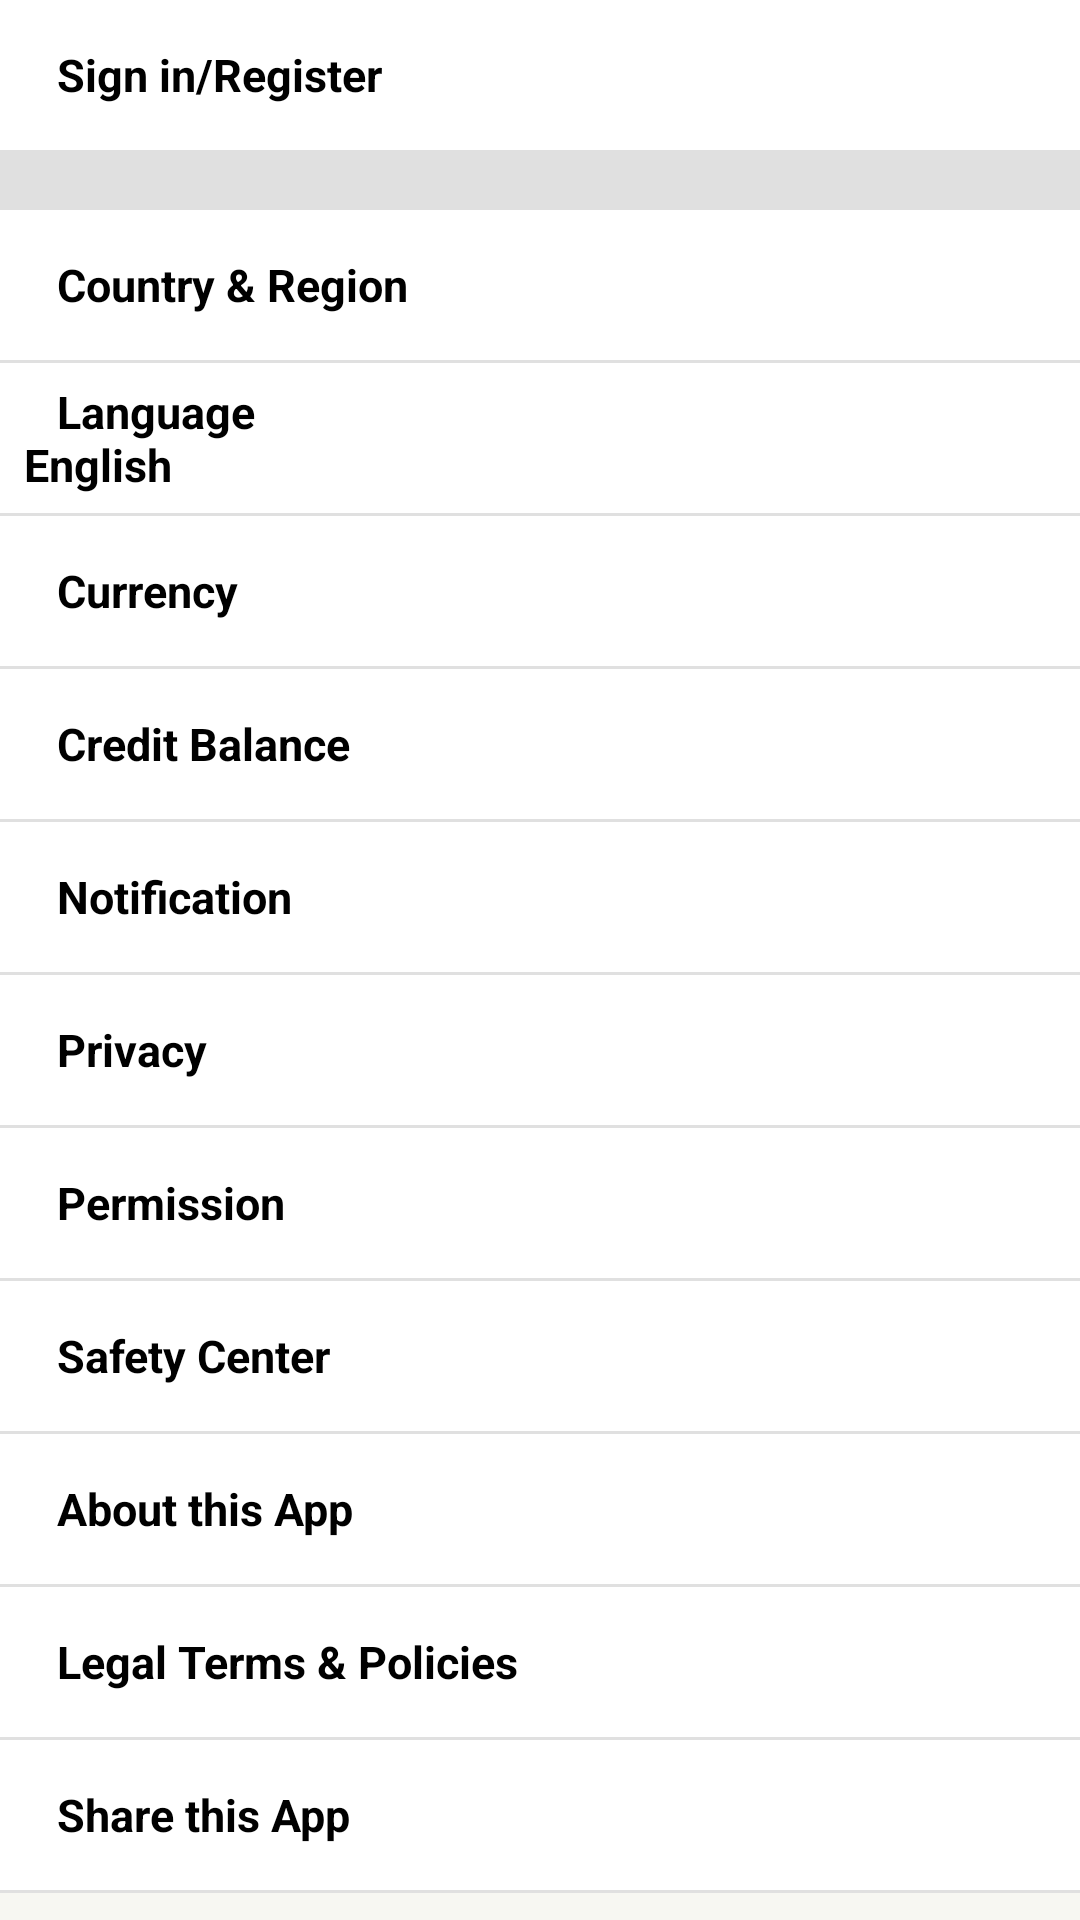

Reconstruct the res/layout file that produces this screen, plus the resources it refers to.
<!-- AndroidManifest.xml: application theme Theme.Temu_clone_2 -->
<!-- res/layout/activity_settings_next.xml -->
<?xml version="1.0" encoding="utf-8"?>
<LinearLayout xmlns:android="http://schemas.android.com/apk/res/android"
    xmlns:tools="http://schemas.android.com/tools"
    android:layout_width="match_parent"
    android:layout_height="match_parent"
    android:orientation="vertical"
    android:background="#f7f7f2"
    tools:context=".You">


    <TextView
        android:layout_width="match_parent"
        android:layout_height="50dp"
        android:background="#ffffff"
        android:drawableEnd="@drawable/ic_forward"
        android:text="   Sign in/Register"
        android:textColor="#000000"
        android:gravity="center_vertical"
        android:layout_marginBottom="0dp"
        android:paddingStart="8dp"
        android:paddingEnd="16dp"
        android:textStyle="bold"
        android:textSize="15sp"
        android:onClick="go_to_login"
        android:id="@+id/sign_in"/>

    <View
        android:layout_width="match_parent"
        android:layout_height="20dp"
        android:background="#e0e0e0" />


    <TextView
        android:layout_width="match_parent"
        android:layout_height="50dp"
        android:id="@+id/country"
        android:background="#ffffff"
        android:text="   Country &amp; Region"
        android:textColor="#000000"
        android:gravity="center_vertical"
        android:drawableEnd="@drawable/ic_forward"
        android:paddingStart="8dp"
        android:paddingEnd="16dp"
        android:textSize="15sp"
        android:textStyle="bold" />

    <View
        android:layout_width="match_parent"
        android:layout_height="1dp"
        android:background="#e0e0e0" />

    <TextView
        android:layout_width="match_parent"
        android:layout_height="50dp"
        android:background="#ffffff"
        android:text="   Language                                                                 English"
        android:textColor="#000000"
        android:gravity="center_vertical"
        android:drawableEnd="@drawable/ic_forward"
        android:paddingStart="8dp"
        android:paddingEnd="16dp"
        android:textSize="15sp"
        android:textStyle="bold" />

    <View
        android:layout_width="match_parent"
        android:layout_height="1dp"
        android:background="#e0e0e0" />

    <TextView
        android:layout_width="match_parent"
        android:layout_height="50dp"
        android:id="@+id/currency"
        android:background="#ffffff"
        android:text="   Currency"
        android:textColor="#000000"
        android:gravity="center_vertical"
        android:drawableEnd="@drawable/ic_forward"
        android:paddingStart="8dp"
        android:paddingEnd="16dp"
        android:textSize="15sp"
        android:textStyle="bold" />

    <View
        android:layout_width="match_parent"
        android:layout_height="1dp"
        android:background="#e0e0e0" />

    <TextView
        android:layout_width="match_parent"
        android:layout_height="50dp"
        android:background="#ffffff"
        android:text="   Credit Balance"
        android:textColor="#000000"
        android:gravity="center_vertical"
        android:drawableEnd="@drawable/ic_forward"
        android:paddingStart="8dp"
        android:paddingEnd="16dp"
        android:textSize="15sp"
        android:textStyle="bold" />

    <View
        android:layout_width="match_parent"
        android:layout_height="1dp"
        android:background="#e0e0e0" />

    <TextView
        android:layout_width="match_parent"
        android:layout_height="50dp"
        android:background="#ffffff"
        android:text="   Notification"
        android:textColor="#000000"
        android:gravity="center_vertical"
        android:drawableEnd="@drawable/ic_forward"
        android:paddingStart="8dp"
        android:paddingEnd="16dp"
        android:textSize="15sp"
        android:textStyle="bold" />

    <View
        android:layout_width="match_parent"
        android:layout_height="1dp"
        android:background="#e0e0e0" />

    <TextView
        android:layout_width="match_parent"
        android:layout_height="50dp"
        android:background="#ffffff"
        android:text="   Privacy"
        android:textColor="#000000"
        android:gravity="center_vertical"
        android:drawableEnd="@drawable/ic_forward"
        android:paddingStart="8dp"
        android:paddingEnd="16dp"
        android:textSize="15sp"
        android:textStyle="bold" />

    <View
        android:layout_width="match_parent"
        android:layout_height="1dp"
        android:background="#e0e0e0" />

    <TextView
        android:layout_width="match_parent"
        android:layout_height="50dp"
        android:background="#ffffff"
        android:text="   Permission"
        android:textColor="#000000"
        android:gravity="center_vertical"
        android:drawableEnd="@drawable/ic_forward"
        android:paddingStart="8dp"
        android:paddingEnd="16dp"
        android:textSize="15sp"
        android:textStyle="bold" />

    <View
        android:layout_width="match_parent"
        android:layout_height="1dp"
        android:background="#e0e0e0" />

    <TextView
        android:layout_width="match_parent"
        android:layout_height="50dp"
        android:background="#ffffff"
        android:text="   Safety Center"
        android:textColor="#000000"
        android:gravity="center_vertical"
        android:drawableEnd="@drawable/ic_forward"
        android:paddingStart="8dp"
        android:paddingEnd="16dp"
        android:textSize="15sp"
        android:textStyle="bold" />

    <View
        android:layout_width="match_parent"
        android:layout_height="1dp"
        android:background="#e0e0e0" />

    <TextView
        android:layout_width="match_parent"
        android:layout_height="50dp"
        android:background="#ffffff"
        android:text="   About this App"
        android:textColor="#000000"
        android:gravity="center_vertical"
        android:drawableEnd="@drawable/ic_forward"
        android:paddingStart="8dp"
        android:paddingEnd="16dp"
        android:textSize="15sp"
        android:textStyle="bold" />

    <View
        android:layout_width="match_parent"
        android:layout_height="1dp"
        android:background="#e0e0e0" />

    <TextView
        android:layout_width="match_parent"
        android:layout_height="50dp"
        android:background="#ffffff"
        android:text="   Legal Terms &amp; Policies"
        android:textColor="#000000"
        android:gravity="center_vertical"
        android:drawableEnd="@drawable/ic_forward"
        android:paddingStart="8dp"
        android:paddingEnd="16dp"
        android:textSize="15sp"
        android:textStyle="bold" />

    <View
        android:layout_width="match_parent"
        android:layout_height="1dp"
        android:background="#e0e0e0" />

    <TextView
        android:layout_width="match_parent"
        android:layout_height="50dp"
        android:background="#ffffff"
        android:text="   Share this App"
        android:textColor="#000000"
        android:gravity="center_vertical"
        android:drawableEnd="@drawable/ic_forward"
        android:paddingStart="8dp"
        android:paddingEnd="16dp"
        android:textSize="15sp"
        android:textStyle="bold" />

    <View
        android:layout_width="match_parent"
        android:layout_height="1dp"
        android:background="#e0e0e0" />




</LinearLayout>
<!-- resources referenced by this layout -->
<resources>
  <style name="Theme.Temu_clone_2" parent="Base.Theme.Temu_clone_2" />
  <style name="Base.Theme.Temu_clone_2" parent="Theme.Material3.DayNight.NoActionBar">
          
          
      </style>
</resources>
